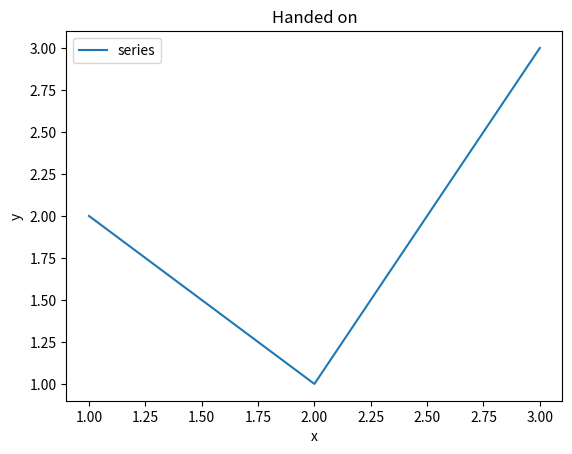

Here is the Python script that generated this plot:
import matplotlib.pyplot as plt

fig, ax = plt.subplots(figsize=(6.4, 4.8))
ax.plot([1, 2, 3], [2, 1, 3], label='series')
ax.set_title('Handed on')
ax.set_xlabel('x')
ax.set_ylabel('y')
ax.legend()
write = fig.canvas.print_figure
write('handed.png', dpi=120)
